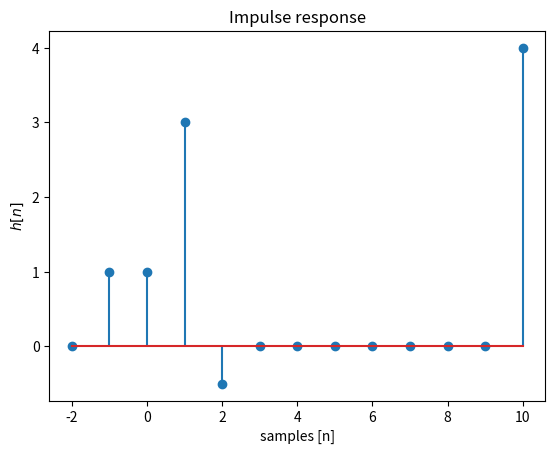

The script that saved this image:
import numpy as n
import matplotlib.pyplot as plt
import sys

# sample value we want to plot on
nn = n.array([-2,-1,0,1,2,3,4,5,6,7,8,9,10])

# values for the impulse response function
h = n.array([0,1,1,3,-0.5,0,0,0,0,0,0,0,4])

# plot as a stem plot to emphasize the 
# discrete nature of the function
plt.stem(nn,h)
plt.xlabel("samples [n]")
plt.ylabel("$h[n]$")
plt.title("Impulse response")
# call this if needed
# plt.show()

try:
    plt.savefig("../figures/18_2.png")
except:
    print("couldn't save file")